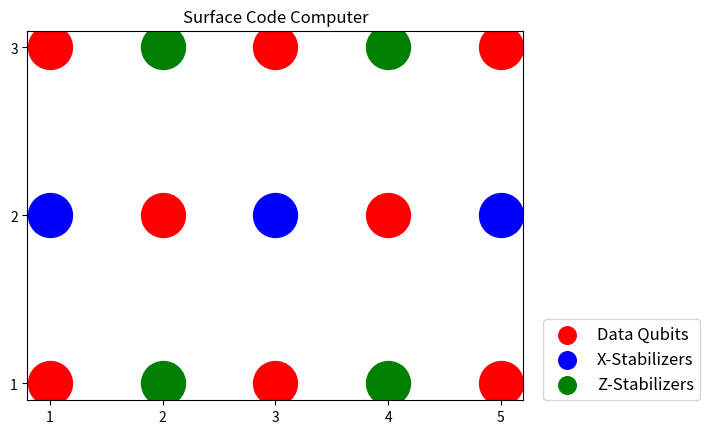

The script that saved this image:
"""
Programming Project 15
[redacted]
[redacted]
"""

from math import sqrt
from random import choices, randint

import matplotlib.pyplot as plt
import numpy as np
import scipy.sparse as sp

N = 15
xnos = 3
znos = 4
dnos = 8
data_qubits = np.ndarray((dnos, 2), list)
data_qubits[0][0] = 1
data_qubits[1][0] = 3
data_qubits[2][0] = 5
data_qubits[3][0] = 7
data_qubits[4][0] = 9
data_qubits[5][0] = 11
data_qubits[6][0] = 13
data_qubits[7][0] = 15
data_qubits[0][1] = [1, 3]
data_qubits[1][1] = [3, 3]
data_qubits[2][1] = [5, 3]
data_qubits[3][1] = [2, 2]
data_qubits[4][1] = [4, 2]
data_qubits[5][1] = [1, 1]
data_qubits[6][1] = [3, 1]
data_qubits[7][1] = [5, 1]

X_stabilizers = np.ndarray((xnos, 6), list)
X_stabilizers[0][0] = 6
X_stabilizers[0][1] = 1
X_stabilizers[0][2] = 'a'
X_stabilizers[0][3] = 7
X_stabilizers[0][4] = 11
X_stabilizers[0][5] = [1, 2]
X_stabilizers[1][0] = 8
X_stabilizers[1][1] = 3
X_stabilizers[1][2] = 7
X_stabilizers[1][3] = 9
X_stabilizers[1][4] = 13
X_stabilizers[1][5] = [3, 2]
X_stabilizers[2][0] = 10
X_stabilizers[2][1] = 5
X_stabilizers[2][2] = 9
X_stabilizers[2][3] = 'a'
X_stabilizers[2][4] = 15
X_stabilizers[2][5] = [5, 2]

Z_stabilizers = np.ndarray((znos, 6), list)
Z_stabilizers[0][0] = 2
Z_stabilizers[0][1] = 'a'
Z_stabilizers[0][2] = 1
Z_stabilizers[0][3] = 3
Z_stabilizers[0][4] = 7
Z_stabilizers[0][5] = [2, 3]
Z_stabilizers[1][0] = 4
Z_stabilizers[1][1] = 'a'
Z_stabilizers[1][2] = 3
Z_stabilizers[1][3] = 5
Z_stabilizers[1][4] = 9
Z_stabilizers[1][5] = [4, 3]
Z_stabilizers[2][0] = 12
Z_stabilizers[2][1] = 7
Z_stabilizers[2][2] = 11
Z_stabilizers[2][3] = 13
Z_stabilizers[2][4] = 'a'
Z_stabilizers[2][5] = [2, 1]
Z_stabilizers[3][0] = 14
Z_stabilizers[3][1] = 9
Z_stabilizers[3][2] = 13
Z_stabilizers[3][3] = 15
Z_stabilizers[3][4] = 'a'
Z_stabilizers[3][5] = [4, 1]

for n in range(dnos):
    d = plt.scatter(data_qubits[n][1][0], data_qubits[n][1][1], c='r', s=1000)
for n in range(xnos):
    x = plt.scatter(X_stabilizers[n][5][0], X_stabilizers[n][5][1], c='b', s=1000)
for n in range(znos):
    z = plt.scatter(Z_stabilizers[n][5][0], Z_stabilizers[n][5][1], c='g', s=1000)
plt.title('Surface Code Computer')
plt.xticks([1, 2, 3, 4, 5])
plt.yticks([1, 2, 3])
plt.legend((d, x, z), ('Data Qubits', 'X-Stabilizers', 'Z-Stabilizers'), fontsize=12, scatterpoints=1, loc=(1.04, 0),
           markerscale=.4)
plt.show()

error_table = np.zeros((4 ** dnos, 1 + xnos + znos + 1), int)


def numToBase(n, b):
    digits = np.zeros(dnos, int)
    if n == 0:
        return digits
    i = 0
    while n:
        digits[i] = (int(n % b))
        n //= b
        i = i + 1
    return digits[::-1]


for i in range(4 ** dnos):
    temp = numToBase(i, 4)
    error_table[i][-2] = i
    error_table[i][-1] = np.count_nonzero(temp == 0)
    for k in range(dnos):
        if temp[k] == 1 or temp[k] == 3:
            qubit_loc = np.argwhere((Z_stabilizers[:, 1:-1]) == (data_qubits[k][0]))
            for l in range(len(qubit_loc)):
                error_table[i][qubit_loc[l][0] + xnos] = 1 - error_table[i][qubit_loc[l][0] + xnos]
        if temp[k] == 2 or temp[k] == 3:
            qubit_loc = np.argwhere((X_stabilizers[:, 1:-1]) == (data_qubits[k][0]))
            for l in range(len(qubit_loc)):
                error_table[i][qubit_loc[l][0]] = 1 - error_table[i][qubit_loc[l][0]]
error_table = error_table[error_table[:, -1].argsort()[::-1]]

psi = np.ndarray((2 ** N, 1), complex)  # N-qubit register
H = 1 / sqrt(2) * np.array([[1, 1], [1, -1]])  # Hadamard gate

X = np.array(([0, 1], [1, 0]), int)
Z = np.array(([1, 0], [0, -1]), int)
Y = X @ Z * 1j


def kd(i, j):
    if i == j:
        return 1
    else:
        return 0


zero_ket = np.ndarray((2, 1), int)
zero_ket[0][0] = 1
zero_ket[1][0] = 0
zero_bra = zero_ket.T

one_ket = np.ndarray((2, 1), int)
one_ket[0][0] = 0
one_ket[1][0] = 1
one_bra = one_ket.T

zero_matrix = zero_ket @ zero_bra
one_matrix = one_ket @ one_bra


def C_NOTn(a, b):
    # part 1
    left = a - 1
    right = N - a
    if right > 0:
        RIGHT = sp.eye(2 ** right, dtype=int)
    if left > 0:
        LEFT = sp.eye(2 ** left, dtype=int)
    if left == 0:
        LEFT = 1
    if right == 0:
        RIGHT = 1
    part1 = sp.kron(LEFT, sp.kron(zero_matrix, RIGHT))
    # part2
    if a < b:
        a = a
        b = b
        count = 1
    else:
        temp = a
        a = b
        b = temp
        count = 2
    left = a - 1
    right = N - b
    center = N - left - right - 2
    if right > 0:
        RIGHT = sp.eye(2 ** right, dtype=int)
    if left > 0:
        LEFT = sp.eye(2 ** left, dtype=int)
    if left == 0:
        LEFT = 1
    if right == 0:
        RIGHT = 1
    if center > 0:
        CENTER = sp.eye(2 ** center, dtype=int)
    if center == 0:
        CENTER = 1
    if count == 1:
        part2 = sp.kron(LEFT, sp.kron(one_matrix, sp.kron(CENTER, sp.kron(X, RIGHT))))
    if count == 2:
        part2 = sp.kron(LEFT, sp.kron(X, sp.kron(CENTER, sp.kron(one_matrix, RIGHT))))
    return part1 + part2


def multi_gate(gate, n):
    right = N - n
    left = N - right - 1
    if right > 0:
        RIGHT = sp.eye(2 ** right, dtype=int)
    if left > 0:
        LEFT = sp.eye(2 ** left, dtype=int)
    if right == 0:
        return sp.kron(LEFT, gate)
    if left == 0:
        return sp.kron(gate, RIGHT)
    return sp.csr_matrix((sp.kron(LEFT, sp.kron(gate, RIGHT))))


def P_0(n):
    P0 = np.ndarray((1, 2 ** N), int)
    for k in range(2 ** N):
        jj = str(format(k, '0{}b'.format(N)))
        if jj[N - n] == '0':
            P0[0][k] = 1
        else:
            P0[0][k] = 0
    return P0


measure_qubits = np.concatenate(((N + 1) - X_stabilizers[:, 0], (N + 1) - \
                                 Z_stabilizers[:, 0])).reshape(1, xnos + znos)
# Needs to be custom in each code in (N+1-i) format
# where i is the qubit to be measured
PP_0 = np.ndarray((N + 1), np.ndarray)
for nn in measure_qubits:
    for n in nn:
        PP_0[n] = (P_0(n))


def P_1(n):
    P1 = np.ndarray((1, 2 ** N), int)
    for k in range(2 ** N):
        P1[0][k] = kd(k, k) - PP_0[n][0][k]
    return sp.csr_matrix(sp.diags(P1[0, :], 0))


PP_1 = np.ndarray((N + 1), np.ndarray)
for nn in measure_qubits:
    for n in nn:
        PP_1[n] = (P_1(n))
        PP_0[n] = sp.csr_matrix(sp.diags(PP_0[n][0, :], 0))
prob = np.zeros((N + 1, 2), float)
# psi is computational basis state
comp_state = randint(1, 2 ** N)
for i in range(2 ** N):
    if i == comp_state:
        psi[i] = 1
    else:
        psi[i] = 0


def error_type(change):
    index = error_table[:, 0:7].tolist().index(change.tolist())
    gate_list = numToBase(error_table[index][7], 4)
    for i in range(len(gate_list)):
        if gate_list[i] == 0:
            continue
        elif gate_list[i] == 1:
            print('X error on {} qubit.'.format(data_qubits[i][0]))
        elif gate_list[i] == 2:
            print('Z error on {} qubit.'.format(data_qubits[i][0]))
        elif gate_list[i] == 3:
            print('Y error on {} qubit.'.format(data_qubits[i][0]))


repeat = 10
results = 5 * np.ones((repeat, N), int)
syndrome_old = np.zeros(xnos + znos, int)
for ii in range(repeat):
    syndrome_new = np.zeros(xnos + znos, int)

    if ii == 1:  # Add desired error
        psi = multi_gate(X, 15) @ psi
    # psi = multi_gate(Y, 1)@psi

    # 1 Initialize
    for nn in measure_qubits:
        for n in nn:
            prob[n][0] = (((PP_0[n] @ psi).conj().T) @ (PP_0[n] @ psi)).real
            prob[n][1] = (((PP_1[n] @ psi).conj().T) @ (PP_1[n] @ psi)).real
            r = choices((0, 1), (prob[n][0], prob[n][1]))
            r = r[0]
            if r == 0:
                psi = (PP_0[n] @ psi) / sqrt(prob[n][0])
            else:
                psi = (PP_1[n] @ psi) / sqrt(prob[n][1])
            results[ii][N - n] = r

    syndome_qubits = np.concatenate((X_stabilizers[:, 0], \
                                     Z_stabilizers[:, 0])).reshape(1, xnos + znos)
    for nn in syndome_qubits:
        for n in nn:
            if results[ii][n - 1] == 1:
                psi = multi_gate(X, n) @ psi

    # 2 H
    for i in range(xnos):
        psi = multi_gate(H, X_stabilizers[i][0]) @ psi

    # 3 Up
    for i in range(xnos):
        if X_stabilizers[i][1] == 'a':
            continue
        psi = C_NOTn(X_stabilizers[i][0], X_stabilizers[i][1]) @ psi

    for i in range(znos):
        if Z_stabilizers[i][1] == 'a':
            continue
        psi = C_NOTn(Z_stabilizers[i][1], Z_stabilizers[i][0]) @ psi

    # 4 Left
    for i in range(xnos):
        if X_stabilizers[i][2] == 'a':
            continue
        psi = C_NOTn(X_stabilizers[i][0], X_stabilizers[i][2]) @ psi

    for i in range(znos):
        if Z_stabilizers[i][2] == 'a':
            continue
        psi = C_NOTn(Z_stabilizers[i][2], Z_stabilizers[i][0]) @ psi

    # 5 Right
    for i in range(xnos):
        if X_stabilizers[i][3] == 'a':
            continue
        psi = C_NOTn(X_stabilizers[i][0], X_stabilizers[i][3]) @ psi

    for i in range(znos):
        if Z_stabilizers[i][3] == 'a':
            continue
        psi = C_NOTn(Z_stabilizers[i][3], Z_stabilizers[i][0]) @ psi

    # 6 Down
    for i in range(xnos):
        if X_stabilizers[i][4] == 'a':
            continue
        psi = C_NOTn(X_stabilizers[i][0], X_stabilizers[i][4]) @ psi

    for i in range(znos):
        if Z_stabilizers[i][4] == 'a':
            continue
        psi = C_NOTn(Z_stabilizers[i][4], Z_stabilizers[i][0]) @ psi

    # 7 H
    for i in range(xnos):
        psi = multi_gate(H, X_stabilizers[i][0]) @ psi

    # 8 Measure
    for nn in measure_qubits:
        for n in nn:
            prob[n][0] = (((PP_0[n] @ psi).conj().T) @ (PP_0[n] @ psi)).real
            prob[n][1] = (((PP_1[n] @ psi).conj().T) @ (PP_1[n] @ psi)).real
            r = choices((0, 1), (prob[n][0], prob[n][1]))
            r = r[0]
            if r == 0:
                psi = (PP_0[n] @ psi) / sqrt(prob[n][0])
            else:
                psi = (PP_1[n] @ psi) / sqrt(prob[n][1])
            results[ii][N - n] = r

    for nn in syndome_qubits:
        i = 0
        for n in nn:
            syndrome_new[i] = (results[ii][n - 1])
            i = i + 1
    # print(syndrome_new)
    if ii == 0:
        syndrome_old = np.copy(syndrome_new)
    if ii != 0:
        change = abs(syndrome_new - syndrome_old)
        syndrome_old = np.copy(syndrome_new)
        error_type(change)
